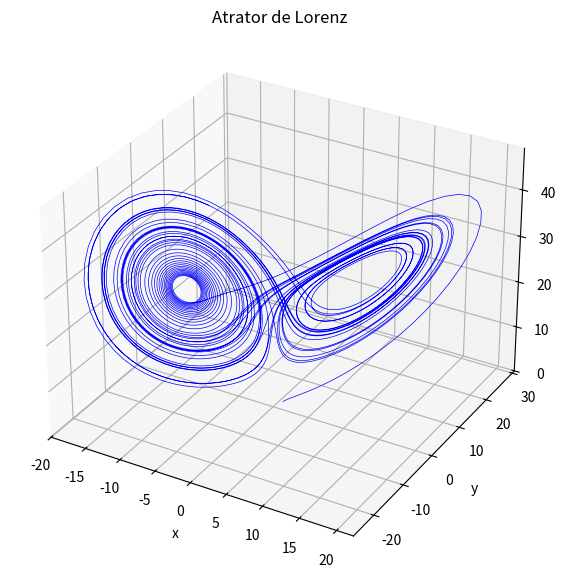

Reproduce this figure in Python.
import numpy as np
import matplotlib.pyplot as plt
from mpl_toolkits.mplot3d import Axes3D

# Parâmetros do sistema de Lorenz
sigma = 10.0
rho = 28.0
beta = 8.0 / 3.0

# Equações diferenciais do sistema
def lorenz(x, y, z):
    dx = sigma * (y - x)
    dy = x * (rho - z) - y
    dz = x * y - beta * z
    return dx, dy, dz

# Condições iniciais
x0, y0, z0 = (1.0, 1.0, 1.0)

# Configuração da integração
t_max = 40.0      # tempo total de simulação
dt = 0.01         # passo de integração
n_steps = int(t_max / dt)

# Alocação das trajetórias
xs = np.zeros(n_steps)
ys = np.zeros(n_steps)
zs = np.zeros(n_steps)
xs[0], ys[0], zs[0] = x0, y0, z0

# Integração numérica (Runge-Kutta 4ª ordem)
for i in range(n_steps - 1):
    x, y, z = xs[i], ys[i], zs[i]
    
    k1x, k1y, k1z = lorenz(x, y, z)
    k2x, k2y, k2z = lorenz(x + 0.5 * dt * k1x,
                           y + 0.5 * dt * k1y,
                           z + 0.5 * dt * k1z)
    k3x, k3y, k3z = lorenz(x + 0.5 * dt * k2x,
                           y + 0.5 * dt * k2y,
                           z + 0.5 * dt * k2z)
    k4x, k4y, k4z = lorenz(x + dt * k3x,
                           y + dt * k3y,
                           z + dt * k3z)
    
    xs[i+1] = x + dt * (k1x + 2*k2x + 2*k3x + k4x) / 6
    ys[i+1] = y + dt * (k1y + 2*k2y + 2*k3y + k4y) / 6
    zs[i+1] = z + dt * (k1z + 2*k2z + 2*k3z + k4z) / 6

# Plotagem em 3D
fig = plt.figure(figsize=(10, 7))
ax = fig.add_subplot(111, projection='3d')
ax.plot(xs, ys, zs, lw=0.5, color='b')
ax.set_title("Atrator de Lorenz")
ax.set_xlabel("x")
ax.set_ylabel("y")
ax.set_zlabel("z")
plt.show()
